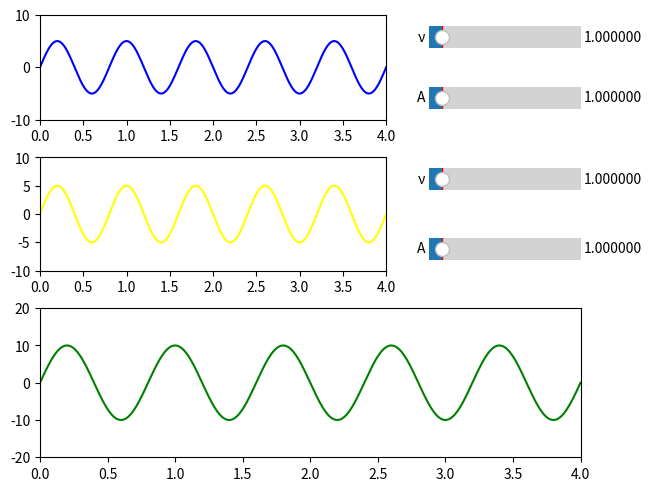

Write Python code to recreate this figure.
import numpy as np
import matplotlib.pyplot as plt
import matplotlib.gridspec as gridspec
from matplotlib.widgets import Slider

ChangebleGraphicInstances = []

class DynamicGraphic():
    def __init__(self, figure:plt.Figure, color:str, place:int, spec:gridspec.GridSpec):
        self.figure = figure
        self.x = np.arange(0, 1)
        self.y = np.arange(0, 1)
        self.figure.add_subplot(spec[(place * 2):(place * 2 + 3), :])
        self.line, = plt.plot(self.x, self.y, color=color)
        plt.axis([0, 4, -20, 20])

    def init__update(self):
        self.x = ChangebleGraphicInstances[0].x
        self.line.set_xdata(self.x)
        self.y = np.sum([d.y for d in ChangebleGraphicInstances], axis=0)
        self.update()

    def update(self):
        self.line.set_ydata(np.sum([d.y for d in ChangebleGraphicInstances], axis=0))
        self.figure.canvas.draw_idle()


class ChangebleGraphic():
    def __init__(self, figure:plt.Figure, color:str, place:int, spec:gridspec.GridSpec, dependent:DynamicGraphic):
        self.figure = figure
        self.dependent = dependent
        self.x = np.linspace(0, 4, num=1000)
        self.amplitude = 5
        self.frequency = 2.5
        self.y = self.amplitude*np.sin(np.pi*self.frequency*self.x)
        self.figure.add_subplot(spec[(place * 2):(place * 2 + 2), :2])
        self.line, = plt.plot(self.x, self.y, color=color)
        plt.axis([0, 4, -10, 10])

        axfreq = self.figure.add_subplot(spec[place * 2, 2])
        axamp = self.figure.add_subplot(spec[place * 2 + 1, 2])

        self.slider_freq = Slider(axfreq, 'ν', 0.1, 10.0, valinit=1, valfmt="%f")
        self.slider_amp = Slider(axamp, 'A', 0.1, 10.0, valinit=1, valfmt="%f")
        self.slider_freq.on_changed(self.update)
        self.slider_amp.on_changed(self.update)

        ChangebleGraphicInstances.append(self)

    def update(self, val):
        self.amplitude = self.slider_amp.val
        self.frequency = self.slider_freq.val
        self.y = self.amplitude*np.sin(2*np.pi*self.frequency*self.x)
        self.line.set_ydata(self.y)
        self.figure.canvas.draw_idle()
        self.dependent.update()


figure = plt.figure(constrained_layout=True)
spec = figure.add_gridspec(ncols=3, nrows=7, left=0.05, right=0.06, wspace=0.05)

result = DynamicGraphic(figure, "green", 2, spec)

wave1 = ChangebleGraphic(figure, "blue", 0, spec, result)
wave2 = ChangebleGraphic(figure, "yellow", 1, spec, result)
result.init__update()

plt.show()